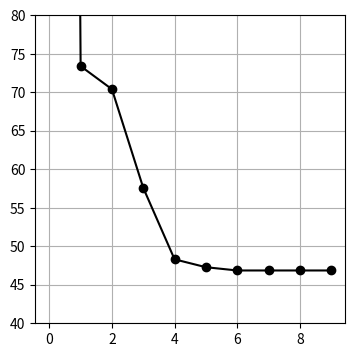

Python code for this plot:
import numpy as np
import matplotlib.pyplot as plt

# data to create init data =====
N = 100
K = 3
Mu = np.array([[-.5, -.5], [.5, 1.0], [1, -.5]])  # 分布の中心
Sig = np.array([[.7, .7], [.8, .3], [.3, .8]])  # 分布の分散
Pi = np.array([0.4, 0.8, 1])  # 累積確率
X_range0 = [-3, 3]
X_range1 = [-3, 3]
X_col = ['cornflowerblue', 'black', 'white']

# test data =====
Mu_test = np.array([[-2, 1], [-2, 0], [-2, -1]])
R = np.c_[np.ones((N, 1), dtype=int), np.zeros((N, 2), dtype=int)]

# create data --------------------------------
def create_data():
    np.random.seed(1)
    T3 = np.zeros((N, 3), dtype=np.uint8)
    X = np.zeros((N, 2))

    for n in range(N):
        wk = np.random.rand()
        for k in range(K):
            if wk < Pi[k]:
                T3[n, k] = 1
                break
        for k in range(2):
            X[n, k] = (np.random.randn() * Sig[T3[n, :] == 1, k] + Mu[T3[n, :] == 1, k])

    np.savez('data_ch9.npz', X=X, X_range0=X_range0, X_range1=X_range1)
    return X, T3

# calculate distance =====
def step1_kmeans(x0, x1, mu):
    N = len(x0)
    r = np.zeros((N, K))

    for n in range(N):
        wk = np.zeros(K)
        for k in range(K):
            wk[k] = (x0[n] - mu[k, 0])**2 + (x1[n] - mu[k, 1])**2
        r[n, np.argmin(wk)] = 1
    return r

# calculate mean of every class data =====
def step2_kmeans(x0, x1, r):
    mu = np.zeros((K, 2))
    for k in range(K):
        mu[k, 0] = np.sum(r[:, k] * x0) / np.sum(r[:, k])
        mu[k, 1] = np.sum(r[:, k] * x1) / np.sum(r[:, k])
    return mu

# 目的関数 ----------------------------------
def distortion_measure(x0, x1, r, mu):
    # 入力は 2 次元に限っている
    N = len(x0)
    J = 0
    for n in range(N):
        for k in range(K):
            J = J + r[n, k] * ((x0[n] - mu[k, 0])**2 + (x1[n] - mu[k, 1])**2)
    return J

# show init data ------------------------------
def show_data(x):
    plt.figure(1, figsize=(4, 4))
    plt.plot(x[:, 0], x[:, 1], linestyle='none', marker='o', markersize=6,
             markeredgecolor='black', color='gray', alpha=0.8)
    plt.grid(True)
    plt.xlim(X_range0)
    plt.ylim(X_range1)
    plt.show()

# show test data =====
def show_prm(x, r, mu, col, title):
    for k in range(K):
        # データ分布の描写
        plt.plot(x[r[:, k] == 1, 0], x[r[:, k] == 1, 1],
                 marker='o',
                 markerfacecolor=col[k], markeredgecolor='k',
                 markersize=6, alpha=0.5, linestyle='none')
        # データの平均を「星マーク」で描写
        plt.plot(mu[k, 0], mu[k, 1], marker='*',
                 markerfacecolor=col[k], markersize=15,
                 markeredgecolor='k', markeredgewidth=1)
    plt.grid(True)
    plt.title(title)


if __name__ == '__main__':
    x2_data, t3_data = create_data()  # x: 2 dimension, t: 3 dimension
    R = np.c_[np.ones((N, 1), dtype=int), np.zeros((N, 2), dtype=int)]
    max_it = 10
    it = 0
    DM = np.zeros(max_it)  # 歪み尺度の計算結果を入れる
    for it in range(0, max_it):  # K-means 法
        R = step1_kmeans(x2_data[:, 0], x2_data[:, 1], Mu_test)
        DM[it] = distortion_measure(x2_data[:, 0], x2_data[:, 1], R, Mu_test)  # 歪み尺度
        Mu_test = step2_kmeans(x2_data[:, 0], x2_data[:, 1], R)
    print(np.round(DM, 2))
    plt.figure(1, figsize=(4, 4))
    plt.plot(DM, color='black', linestyle='-', marker='o')
    plt.ylim(40, 80)
    plt.grid(True)
    plt.show()

    # J = distortion_measure(x2_data[:, 0], x2_data[:, 1], R, Mu_test)
    # print(J)

    """ show result by graph
    x2_data, t3_data = create_data()  # x: 2 dimension, t: 3 dimension
    plt.figure(1, figsize=(10, 6.5))
    max_it = 6
    for it in range(0, max_it):
        plt.subplot(2, 3, it + 1)
        R = step1_kmeans(x2_data[:, 0], x2_data[:, 1], Mu_test)  # result of one step
        show_prm(x2_data, R, Mu_test, X_col, "{0:d}".format(it+1))

        plt.xticks(range(X_range0[0], X_range0[1]), "")
        plt.yticks(range(X_range1[0], X_range1[1]), "")

        Mu_test = step2_kmeans(x2_data[:, 0], x2_data[:, 1], R)
        # show_data(x2_data)
    plt.show()
    """